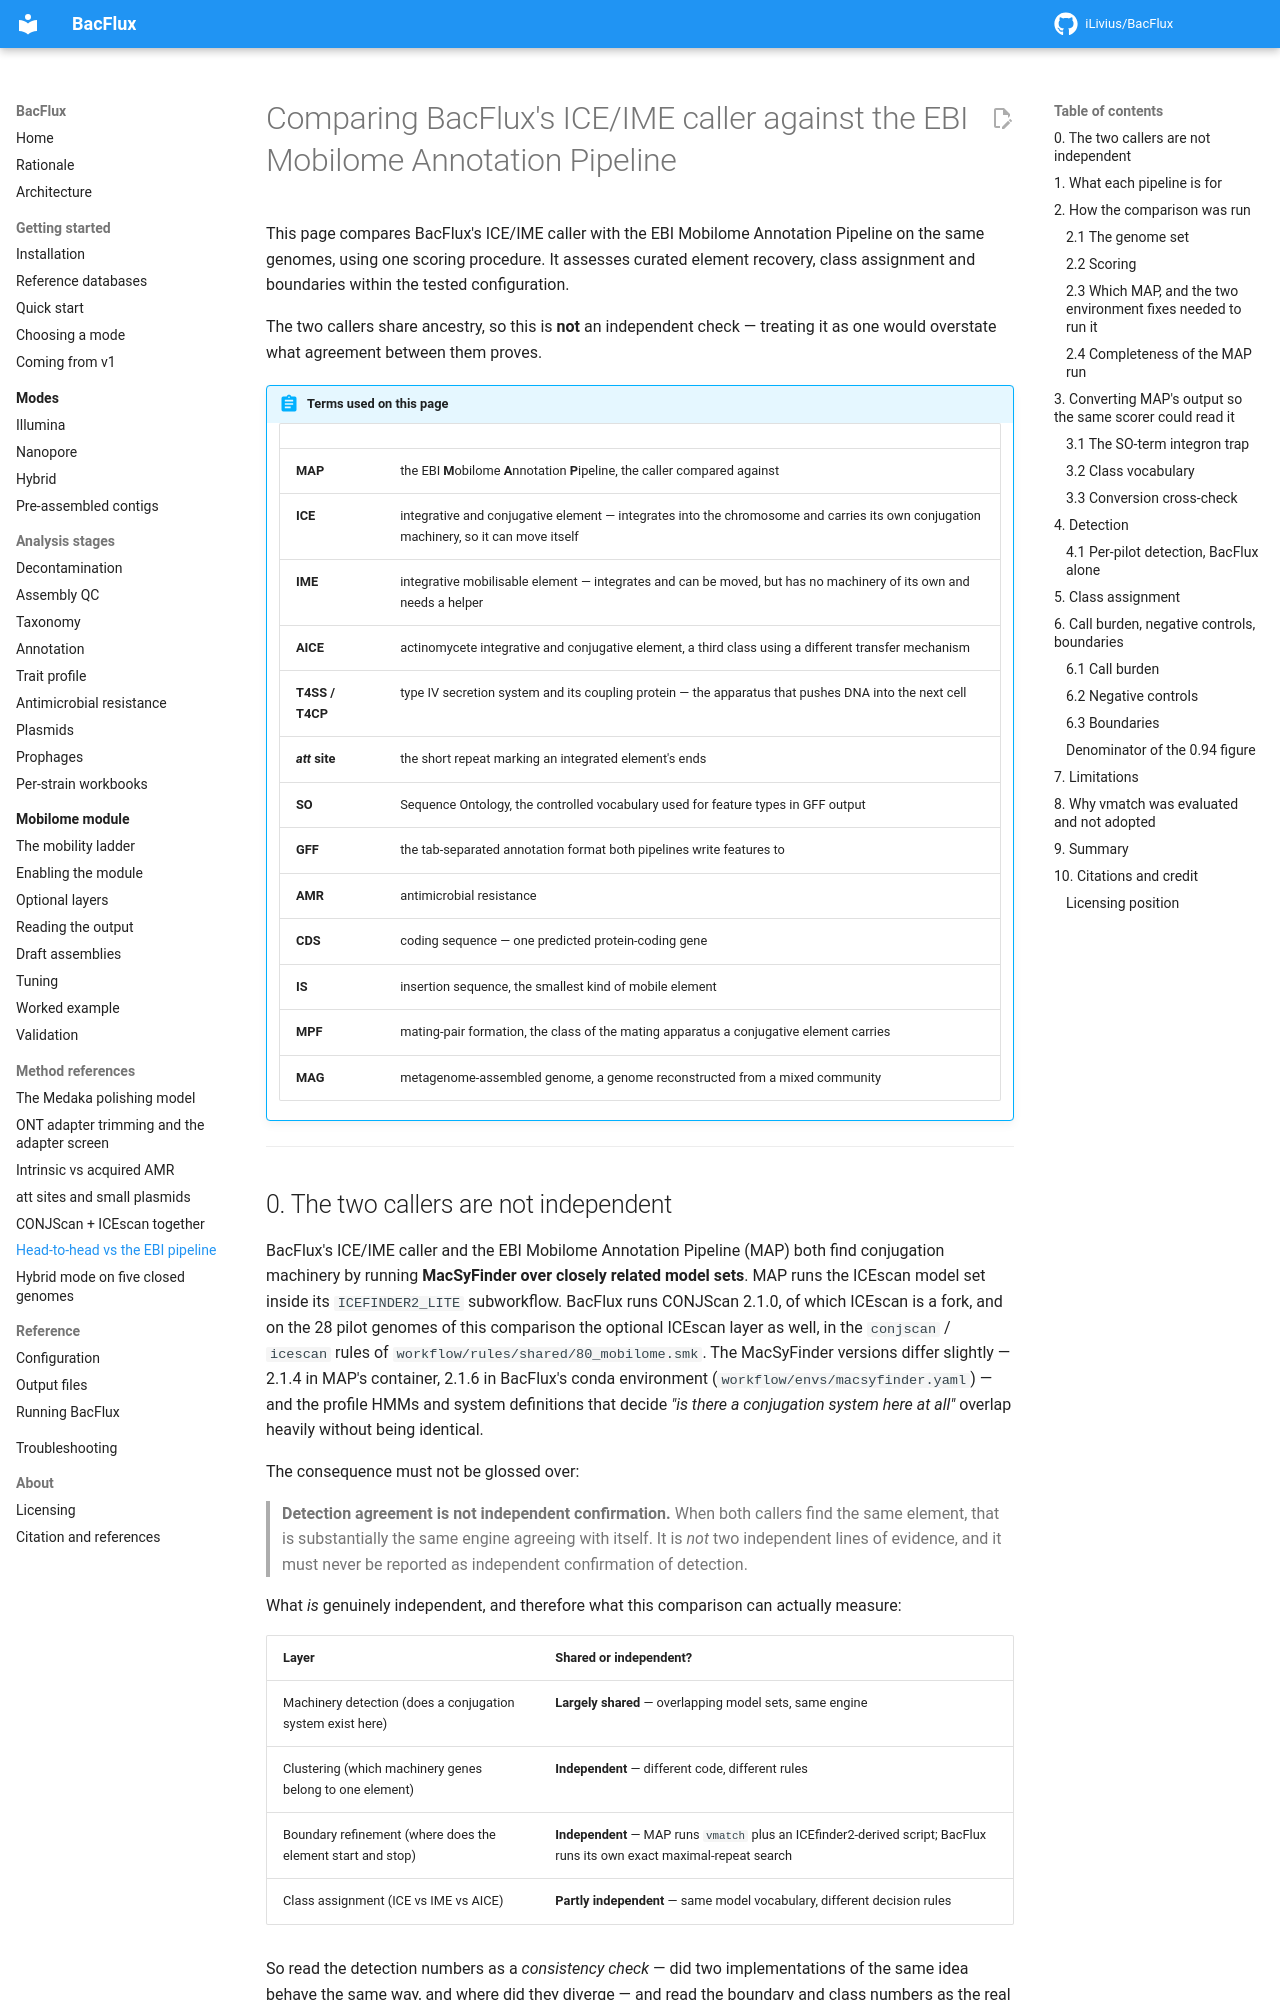

repository: iLivius/BacFlux · page: methods_ebi_comparison/index.html · generator: mkdocs

# Comparing BacFlux's ICE/IME caller against the EBI Mobilome Annotation Pipeline

This page compares BacFlux's ICE/IME caller with the EBI Mobilome Annotation
Pipeline on the same genomes, using one scoring procedure. It assesses curated
element recovery, class assignment and boundaries within the tested configuration.

The two callers share ancestry, so this is **not** an independent check —
treating it as one would overstate what agreement between them proves.


!!! abstract "Terms used on this page"

    | | |
    |---|---|
    | **MAP** | the EBI **M**obilome **A**nnotation **P**ipeline, the caller compared against |
    | **ICE** | integrative and conjugative element — integrates into the chromosome and carries its own conjugation machinery, so it can move itself |
    | **IME** | integrative mobilisable element — integrates and can be moved, but has no machinery of its own and needs a helper |
    | **AICE** | actinomycete integrative and conjugative element, a third class using a different transfer mechanism |
    | **T4SS / T4CP** | type IV secretion system and its coupling protein — the apparatus that pushes DNA into the next cell |
    | ***att* site** | the short repeat marking an integrated element's ends |
    | **SO** | Sequence Ontology, the controlled vocabulary used for feature types in GFF output |
    | **GFF** | the tab-separated annotation format both pipelines write features to |
    | **AMR** | antimicrobial resistance |
    | **CDS** | coding sequence — one predicted protein-coding gene |
    | **IS** | insertion sequence, the smallest kind of mobile element |
    | **MPF** | mating-pair formation, the class of the mating apparatus a conjugative element carries |
    | **MAG** | metagenome-assembled genome, a genome reconstructed from a mixed community |

---

## 0. The two callers are not independent

BacFlux's ICE/IME caller and the EBI Mobilome Annotation Pipeline (MAP) both find
conjugation machinery by running **MacSyFinder over closely related model sets**.
MAP runs the ICEscan model set inside its `ICEFINDER2_LITE` subworkflow. BacFlux
runs CONJScan 2.1.0, of which ICEscan is a fork, and on the 28 pilot genomes of this
comparison the optional ICEscan layer as well, in the `conjscan` / `icescan` rules of
`workflow/rules/shared/80_mobilome.smk`. The MacSyFinder versions differ slightly —
2.1.4 in MAP's container, 2.1.6 in BacFlux's conda environment
(`workflow/envs/macsyfinder.yaml`) — and the profile HMMs and system definitions that
decide *"is there a conjugation system here at all"* overlap heavily without being
identical.

The consequence must not be glossed over:

> **Detection agreement is not independent confirmation.** When both callers
> find the same element, that is substantially the same engine agreeing with
> itself. It is *not* two independent lines of evidence, and it must never be
> reported as independent confirmation of detection.

What *is* genuinely independent, and therefore what this comparison can actually
measure:

| Layer | Shared or independent? |
|---|---|
| Machinery detection (does a conjugation system exist here) | **Largely shared** — overlapping model sets, same engine |
| Clustering (which machinery genes belong to one element) | **Independent** — different code, different rules |
| Boundary refinement (where does the element start and stop) | **Independent** — MAP runs `vmatch` plus an ICEfinder2-derived script; BacFlux runs its own exact maximal-repeat search |
| Class assignment (ICE vs IME vs AICE) | **Partly independent** — same model vocabulary, different decision rules |

So read the detection numbers as a *consistency check* — did two implementations
of the same idea behave the same way, and where did they diverge — and read the
boundary and class numbers as the real comparison.

One place where the shared engine does **not** apply, and where agreement
therefore does carry information, is §6.2: on *Bacillus subtilis* 168 the two
pipelines converge on byte-identical coordinates and the same 60 bp repeat by two
different boundary algorithms. That agreement is about **boundaries**, which are
independent, so it means something.

---
